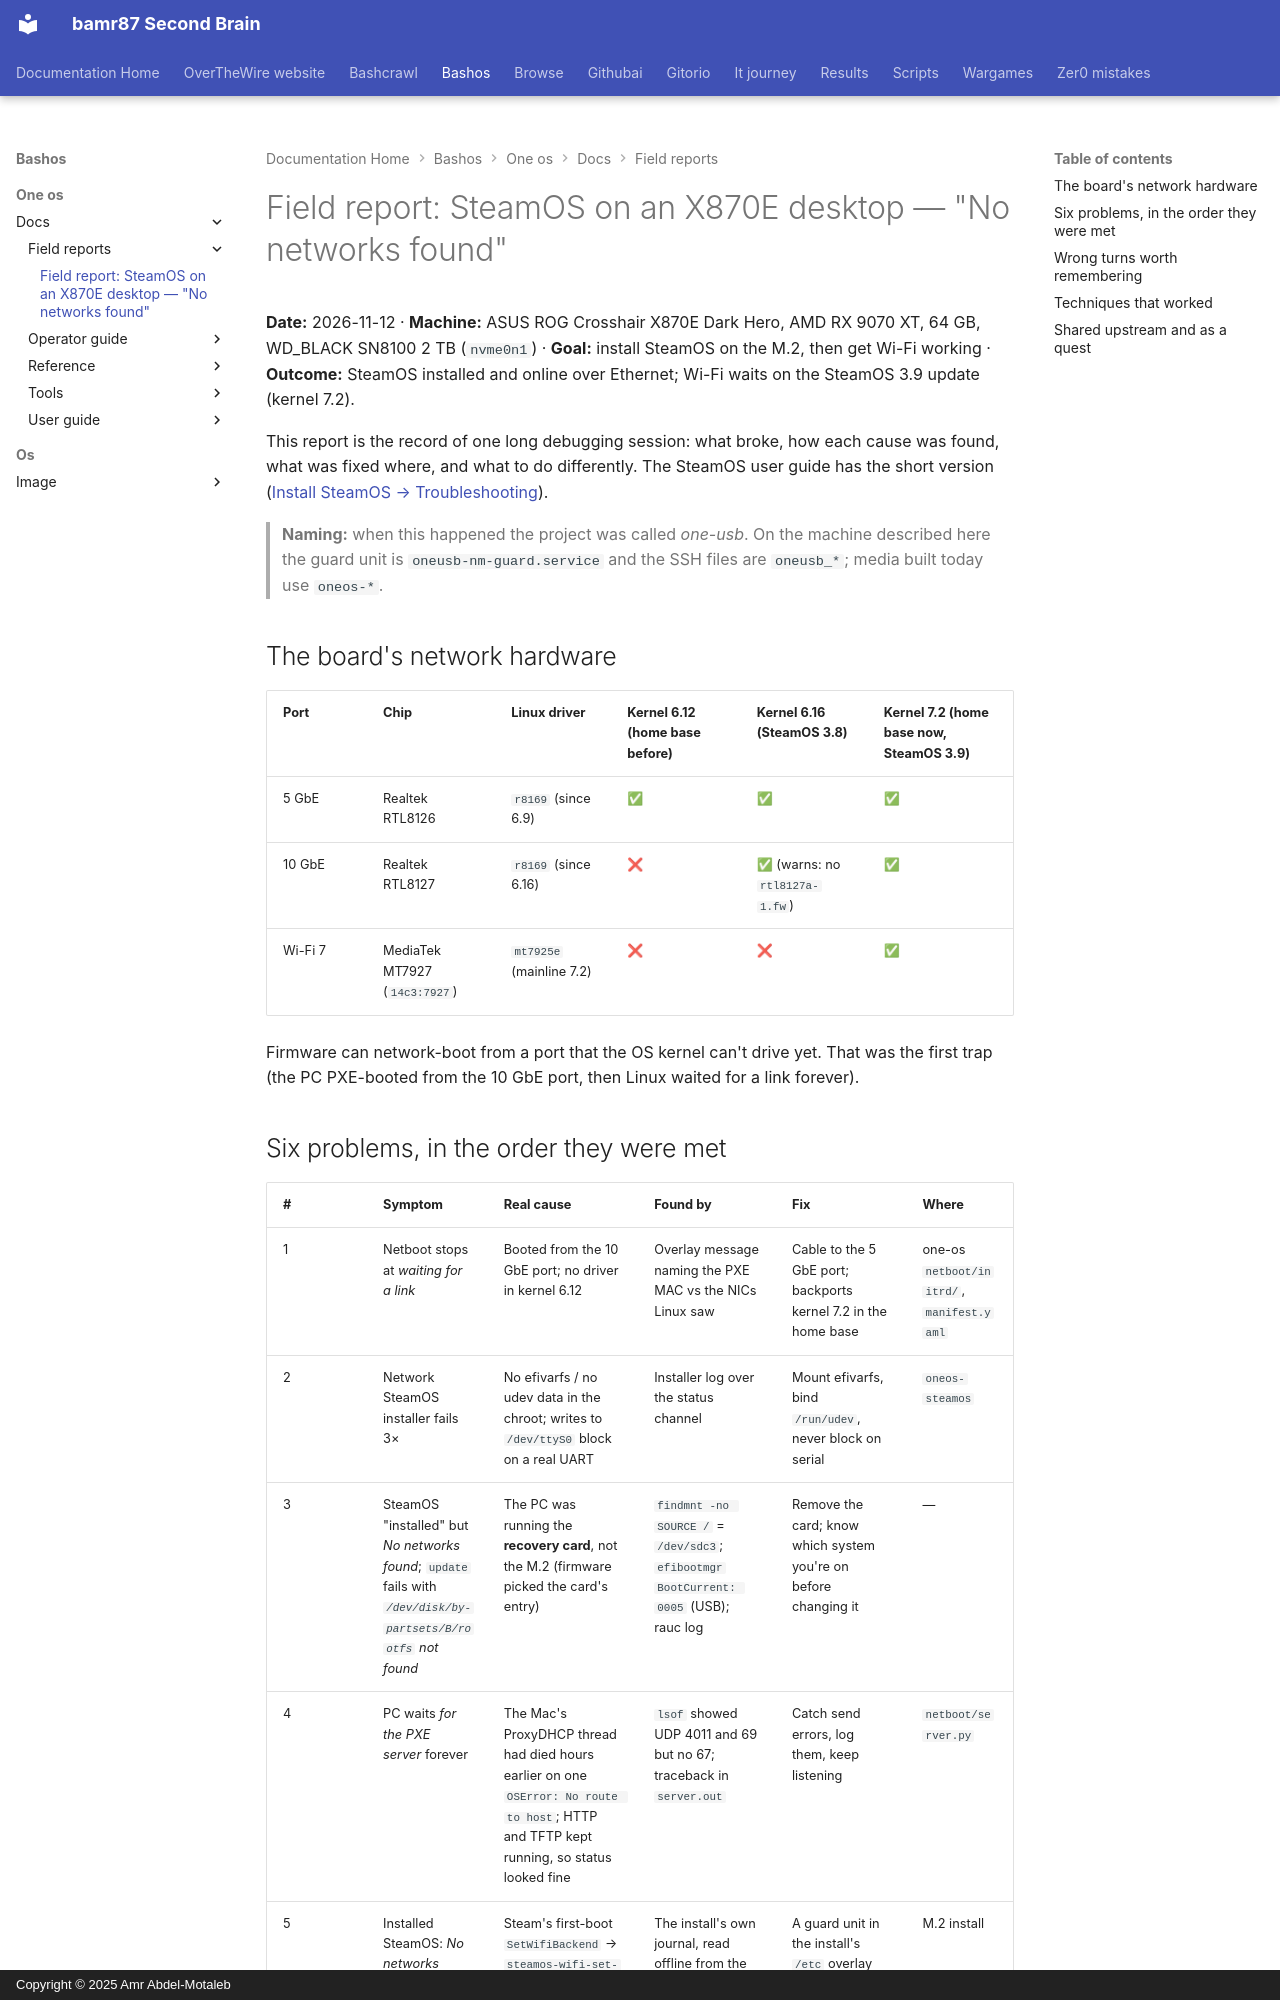

repository: bamr87/README · page: bashos/one-os/docs/field-reports/2026-11-12-steamos-silent-network/index.html · generator: mkdocs · copyright: Copyright © 2025 Amr Abdel-Motaleb

---
source_file: one-os/docs/field-reports/2026-11-12-steamos-silent-network.md
source_repo: bamr87/bashos
source_url: https://github.com/bamr87/bashos/blob/main/one-os/docs/field-reports/2026-11-12-steamos-silent-network.md
title: 'Field report: SteamOS on an X870E desktop — "No networks found"'
---
# Field report: SteamOS on an X870E desktop — "No networks found"

**Date:** 2026-11-12 · **Machine:** ASUS ROG Crosshair X870E Dark Hero, AMD RX 9070 XT, 64 GB, WD_BLACK SN8100 2 TB (`nvme0n1`) · **Goal:** install SteamOS on the M.2, then get Wi-Fi working · **Outcome:** SteamOS installed and online over Ethernet; Wi-Fi waits on the SteamOS 3.9 update (kernel 7.2).

This report is the record of one long debugging session: what broke, how each cause was found, what was fixed where, and what to do differently. The SteamOS user guide has the short version ([Install SteamOS → Troubleshooting](../user-guide/07-steamos.md#troubleshooting)).

> **Naming:** when this happened the project was called *one-usb*. On the machine described here
> the guard unit is `oneusb-nm-guard.service` and the SSH files are `oneusb_*`; media built today use `oneos-*`.

## The board's network hardware

| Port | Chip | Linux driver | Kernel 6.12 (home base before) | Kernel 6.16 (SteamOS 3.8) | Kernel 7.2 (home base now, SteamOS 3.9) |
|---|---|---|---|---|---|
| 5 GbE | Realtek RTL8126 | `r8169` (since 6.9) | ✅ | ✅ | ✅ |
| 10 GbE | Realtek RTL8127 | `r8169` (since 6.16) | ❌ | ✅ (warns: no `rtl8127a-1.fw`) | ✅ |
| Wi-Fi 7 | MediaTek MT7927 (`14c3:7927`) | `mt7925e` (mainline 7.2) | ❌ | ❌ | ✅ |

Firmware can network-boot from a port that the OS kernel can't drive yet. That was the first trap (the PC PXE-booted from the 10 GbE port, then Linux waited for a link forever).
